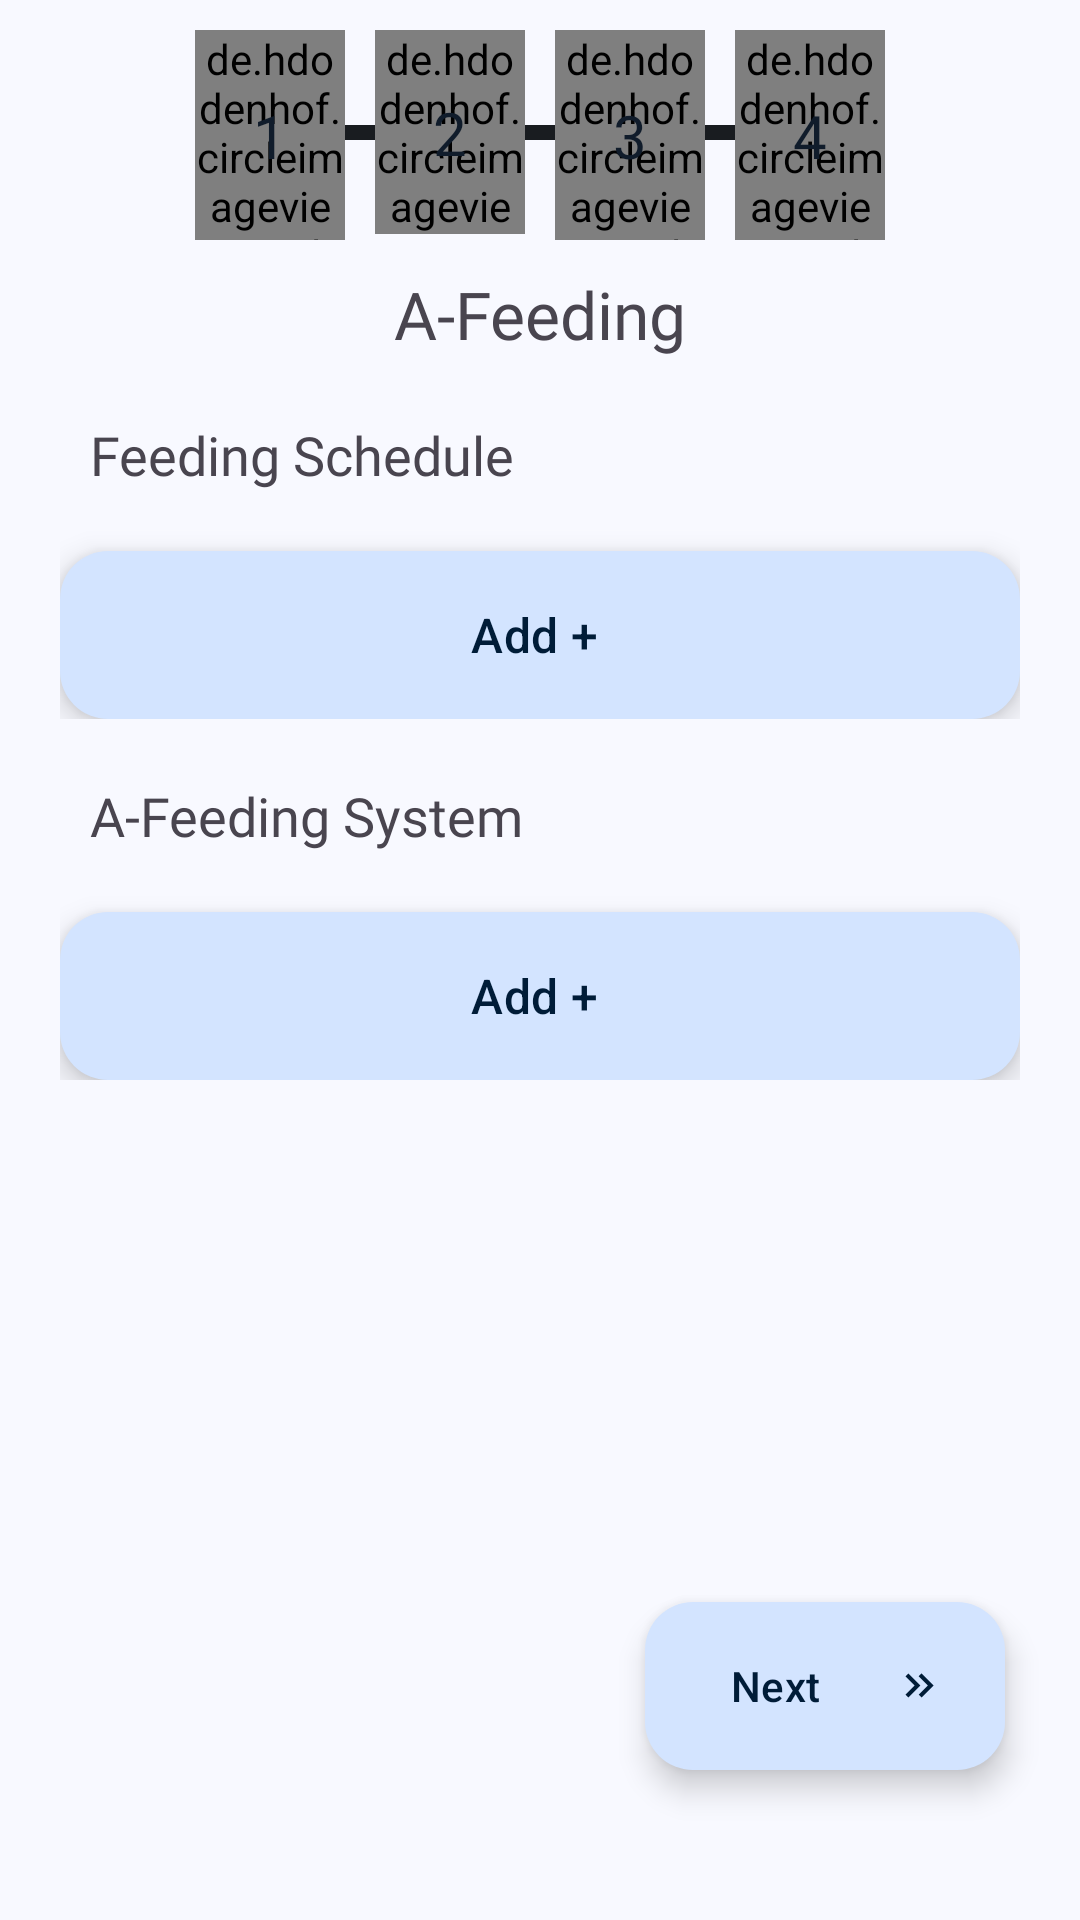

Android layout source for this screen:
<!-- AndroidManifest.xml: application theme Theme.Afeed -->
<!-- res/layout/fragment_a_feeding_form.xml -->
<?xml version="1.0" encoding="utf-8"?>
<androidx.constraintlayout.widget.ConstraintLayout xmlns:android="http://schemas.android.com/apk/res/android"
    xmlns:tools="http://schemas.android.com/tools"
    android:layout_width="match_parent"
    android:layout_height="match_parent"
    xmlns:app="http://schemas.android.com/apk/res-auto"
    tools:context=".ui.fishpondform.afeedingform.AFeedingFormFragment">

    <androidx.core.widget.NestedScrollView
        android:layout_width="match_parent"
        android:layout_height="0dp"
        android:fillViewport="true"
        app:layout_constraintBottom_toBottomOf="parent"
        app:layout_constraintTop_toTopOf="parent">

        <androidx.constraintlayout.widget.ConstraintLayout
            android:layout_width="match_parent"
            android:layout_height="wrap_content"
            android:paddingBottom="200dp"
            >

            <FrameLayout
                android:id="@+id/wrapper_progress_form"
                android:layout_width="wrap_content"
                android:layout_height="wrap_content"
                android:layout_marginTop="10dp"
                app:cardBackgroundColor="@android:color/transparent"
                app:layout_constraintEnd_toEndOf="parent"
                app:layout_constraintStart_toStartOf="parent"
                app:layout_constraintTop_toTopOf="parent">

                <include
                    android:id="@+id/include_progress_form_indicator"
                    layout="@layout/progress_fishpond_form" />

            </FrameLayout>


            <TextView
                android:id="@+id/textView10"
                android:layout_width="wrap_content"
                android:layout_height="wrap_content"
                android:fontFamily="@font/inter_bold"
                android:text="@string/a_feeding"
                android:textSize="22sp"
                android:layout_marginTop="10dp"
                app:layout_constraintEnd_toEndOf="parent"
                app:layout_constraintStart_toStartOf="parent"
                app:layout_constraintTop_toBottomOf="@+id/wrapper_progress_form" />

            <androidx.constraintlayout.widget.ConstraintLayout
                android:id="@+id/cardView4"
                android:layout_width="0dp"
                android:layout_height="wrap_content"
                android:layout_margin="20dp"
                app:layout_constraintEnd_toEndOf="parent"
                app:layout_constraintStart_toStartOf="parent"
                app:layout_constraintTop_toBottomOf="@+id/textView10">

                <TextView
                    android:id="@+id/textView8"
                    android:layout_width="wrap_content"
                    android:layout_height="wrap_content"
                    android:layout_marginStart="10dp"
                    android:fontFamily="@font/inter_bold"
                    android:text="@string/feeding_schedule"
                    android:textSize="18sp"
                    app:layout_constraintStart_toStartOf="parent"
                    app:layout_constraintTop_toTopOf="parent" />

                <androidx.recyclerview.widget.RecyclerView
                    android:id="@+id/recylerView_a_feeding_schedule"
                    android:layout_width="match_parent"
                    android:layout_height="wrap_content"
                    android:layout_marginHorizontal="10dp"
                    android:layout_marginBottom="20dp"
                    app:layout_constraintBottom_toTopOf="@+id/btn_add_a_feeding_schedule"
                    app:layout_constraintEnd_toEndOf="parent"
                    app:layout_constraintStart_toStartOf="parent"
                    app:layout_constraintTop_toBottomOf="@+id/textView8"
                    tools:itemCount="1"
                    tools:listitem="@layout/item_column_card_input_schedule" />

                <com.google.android.material.floatingactionbutton.ExtendedFloatingActionButton
                    android:id="@+id/btn_add_a_feeding_schedule"
                    android:layout_width="match_parent"
                    android:layout_height="wrap_content"
                    android:contentDescription="@string/add"
                    android:text="@string/add"
                    android:textSize="16sp"
                    app:layout_constraintBottom_toBottomOf="parent"
                    app:layout_constraintEnd_toEndOf="parent"
                    app:layout_constraintStart_toStartOf="parent" />

            </androidx.constraintlayout.widget.ConstraintLayout>

            <androidx.constraintlayout.widget.ConstraintLayout
                android:id="@+id/cardView5"
                android:layout_width="0dp"
                android:layout_height="wrap_content"
                android:layout_margin="20dp"
                app:layout_constraintEnd_toEndOf="parent"
                app:layout_constraintStart_toStartOf="parent"
                app:layout_constraintTop_toBottomOf="@+id/cardView4">

                <TextView
                    android:id="@+id/textView9"
                    android:layout_width="wrap_content"
                    android:layout_height="wrap_content"
                    android:layout_marginStart="10dp"
                    android:fontFamily="@font/inter_bold"
                    android:text="@string/a_feeding_system"
                    android:textSize="18sp"
                    app:layout_constraintStart_toStartOf="parent"
                    app:layout_constraintTop_toTopOf="parent" />

                <androidx.recyclerview.widget.RecyclerView
                    android:id="@+id/recylerView_a_feeding_system"
                    android:layout_width="match_parent"
                    android:layout_height="wrap_content"
                    android:layout_marginHorizontal="10dp"
                    android:layout_marginBottom="20dp"
                    app:layout_constraintBottom_toTopOf="@+id/btn_add_a_feeding_system"
                    app:layout_constraintEnd_toEndOf="parent"
                    app:layout_constraintStart_toStartOf="parent"
                    app:layout_constraintTop_toBottomOf="@+id/textView9"
                    tools:itemCount="2"
                    tools:listitem="@layout/item_text_input_layout_with_label" />

                <com.google.android.material.floatingactionbutton.ExtendedFloatingActionButton
                    android:id="@+id/btn_add_a_feeding_system"
                    android:layout_width="match_parent"
                    android:layout_height="wrap_content"
                    android:contentDescription="@string/add"
                    android:text="@string/add"
                    android:textSize="16sp"
                    app:layout_constraintBottom_toBottomOf="parent"
                    app:layout_constraintEnd_toEndOf="parent"
                    app:layout_constraintStart_toStartOf="parent" />

            </androidx.constraintlayout.widget.ConstraintLayout>



        </androidx.constraintlayout.widget.ConstraintLayout>

    </androidx.core.widget.NestedScrollView>

    <com.google.android.material.floatingactionbutton.ExtendedFloatingActionButton
        android:id="@+id/fab_next"
        android:layout_width="wrap_content"
        android:layout_height="wrap_content"
        android:layout_gravity="bottom|end"
        android:layout_marginHorizontal="25dp"
        android:layout_marginVertical="50dp"
        android:contentDescription="@string/next"
        android:drawableEnd="@drawable/ic_double_arrow"
        android:text="@string/next"
        app:layout_constraintBottom_toBottomOf="parent"
        app:layout_constraintEnd_toEndOf="parent"
        />


</androidx.constraintlayout.widget.ConstraintLayout>
<!-- res/layout/progress_fishpond_form.xml (included above) -->
<?xml version="1.0" encoding="utf-8"?>
<androidx.constraintlayout.widget.ConstraintLayout xmlns:android="http://schemas.android.com/apk/res/android"
    xmlns:app="http://schemas.android.com/apk/res-auto"
    xmlns:tools="http://schemas.android.com/tools"
    android:layout_width="match_parent"
    android:layout_height="wrap_content">

    <androidx.constraintlayout.widget.ConstraintLayout
        android:layout_width="wrap_content"
        android:layout_height="wrap_content"
        app:layout_constraintBottom_toBottomOf="parent"
        app:layout_constraintEnd_toEndOf="parent"
        app:layout_constraintStart_toStartOf="parent"
        app:layout_constraintTop_toTopOf="parent">

        <View
            android:layout_width="0dp"
            android:layout_height="5dp"
            android:layout_marginHorizontal="10dp"
            android:background="@color/md_theme_onSurface"
            app:layout_constraintBottom_toBottomOf="@+id/circleImage_indicator_View_2"
            app:layout_constraintEnd_toEndOf="@+id/circleImage_indicator_View_4"
            app:layout_constraintStart_toStartOf="@+id/circleImage_indicator_View_1"
            app:layout_constraintTop_toTopOf="@+id/circleImage_indicator_View_1" />

        <de.hdodenhof.circleimageview.CircleImageView
            android:id="@+id/circleImage_indicator_View_1"
            android:layout_width="50dp"
            android:layout_height="70dp"
            android:src="@color/md_theme_surfaceContainer"
            app:layout_constraintStart_toStartOf="parent"
            app:layout_constraintTop_toTopOf="parent" />

        <TextView
            android:id="@+id/text_indicator_View_1"
            android:layout_width="wrap_content"
            android:layout_height="wrap_content"
            android:fontFamily="@font/inter_bold"
            android:text="@string/_1"
            android:textColor="@color/md_theme_onSecondaryContainer"
            android:textSize="20sp"
            app:layout_constraintBottom_toBottomOf="@+id/circleImage_indicator_View_1"
            app:layout_constraintEnd_toEndOf="@+id/circleImage_indicator_View_1"
            app:layout_constraintStart_toStartOf="@+id/circleImage_indicator_View_1"
            app:layout_constraintTop_toTopOf="@+id/circleImage_indicator_View_1" />

        <de.hdodenhof.circleimageview.CircleImageView
            android:id="@+id/circleImage_indicator_View_2"
            android:layout_width="50dp"
            android:layout_height="68dp"
            android:layout_marginHorizontal="10dp"
            android:src="@color/md_theme_surfaceContainer"
            app:layout_constraintStart_toEndOf="@+id/circleImage_indicator_View_1"
            app:layout_constraintTop_toTopOf="parent" />

        <TextView
            android:id="@+id/text_indicator_View_2"
            android:layout_width="wrap_content"
            android:layout_height="wrap_content"
            android:fontFamily="@font/inter_bold"
            android:text="@string/_2"
            android:textColor="@color/md_theme_onSecondaryContainer"
            android:textSize="20sp"
            app:layout_constraintBottom_toBottomOf="@+id/circleImage_indicator_View_2"
            app:layout_constraintEnd_toEndOf="@+id/circleImage_indicator_View_2"
            app:layout_constraintStart_toStartOf="@+id/circleImage_indicator_View_2"
            app:layout_constraintTop_toTopOf="@+id/circleImage_indicator_View_2" />


        <de.hdodenhof.circleimageview.CircleImageView
            android:id="@+id/circleImage_indicator_View_3"
            android:layout_width="50dp"
            android:layout_height="70dp"
            android:layout_marginHorizontal="10dp"
            android:src="@color/md_theme_surfaceContainer"
            app:layout_constraintStart_toEndOf="@+id/circleImage_indicator_View_2"
            app:layout_constraintTop_toTopOf="parent" />


        <TextView
            android:id="@+id/text_indicator_View_3"
            android:layout_width="wrap_content"
            android:layout_height="wrap_content"
            android:fontFamily="@font/inter_bold"
            android:text="@string/_3"
            android:textColor="@color/md_theme_onSecondaryContainer"
            android:textSize="20sp"
            app:layout_constraintBottom_toBottomOf="@+id/circleImage_indicator_View_3"
            app:layout_constraintEnd_toEndOf="@+id/circleImage_indicator_View_3"
            app:layout_constraintStart_toStartOf="@+id/circleImage_indicator_View_3"
            app:layout_constraintTop_toTopOf="@+id/circleImage_indicator_View_3" />

        <de.hdodenhof.circleimageview.CircleImageView
            android:id="@+id/circleImage_indicator_View_4"
            android:layout_width="50dp"
            android:layout_height="70dp"
            android:layout_marginHorizontal="10dp"
            android:src="@color/md_theme_surfaceContainer"
            app:layout_constraintStart_toEndOf="@+id/circleImage_indicator_View_3"
            app:layout_constraintTop_toTopOf="parent" />


        <TextView
            android:id="@+id/text_indicator_View_4"
            android:layout_width="wrap_content"
            android:layout_height="wrap_content"
            android:fontFamily="@font/inter_bold"
            android:text="@string/_4"
            android:textColor="@color/md_theme_onSecondaryContainer"
            android:textSize="20sp"
            app:layout_constraintBottom_toBottomOf="@+id/circleImage_indicator_View_4"
            app:layout_constraintEnd_toEndOf="@+id/circleImage_indicator_View_4"
            app:layout_constraintStart_toStartOf="@+id/circleImage_indicator_View_4"
            app:layout_constraintTop_toTopOf="@+id/circleImage_indicator_View_4" />

    </androidx.constraintlayout.widget.ConstraintLayout>


</androidx.constraintlayout.widget.ConstraintLayout>
<!-- res/layout/item_column_card_input_schedule.xml (included above) -->
<?xml version="1.0" encoding="utf-8"?>
<androidx.cardview.widget.CardView xmlns:android="http://schemas.android.com/apk/res/android"
    xmlns:app="http://schemas.android.com/apk/res-auto"
    xmlns:tools="http://schemas.android.com/tools"
    android:layout_width="match_parent"
             android:layout_height="wrap_content"
    android:layout_marginVertical="10dp"
    >

    <androidx.constraintlayout.widget.ConstraintLayout
        android:layout_width="match_parent"
        android:layout_height="wrap_content"
        android:paddingVertical="20dp"
        >

        <TextView
            android:id="@+id/textView_Label_time"
            android:layout_width="0dp"
            android:layout_height="wrap_content"
            android:layout_marginStart="8dp"
            android:fontFamily="@font/inter_bold"
            android:text="@string/time"
            android:textSize="14sp"
            app:layout_constraintStart_toStartOf="parent"
            app:layout_constraintTop_toBottomOf="@+id/btn_delete_schedule" />

        <com.google.android.material.textfield.TextInputLayout
            android:id="@+id/textInputlayout_time"
            android:layout_width="match_parent"
            android:layout_height="wrap_content"
            android:hint="@string/time"
            app:startIconDrawable="@drawable/ic_clock"
            android:layout_marginHorizontal="10dp"
            app:layout_constraintStart_toStartOf="@+id/textView_Label_time"
            app:layout_constraintTop_toBottomOf="@+id/textView_Label_time">

            <com.google.android.material.textfield.TextInputEditText
                android:id="@+id/inputText_time"
                android:inputType="date"
                android:layout_width="match_parent"
                android:layout_height="wrap_content" />

        </com.google.android.material.textfield.TextInputLayout>


        <FrameLayout
            android:id="@+id/frameLayout_time_picker_trigger"
            android:layout_width="0dp"
            android:layout_height="0dp"
            app:layout_constraintBottom_toBottomOf="@+id/textInputlayout_time"
            app:layout_constraintEnd_toEndOf="@+id/textInputlayout_time"
            app:layout_constraintStart_toStartOf="@+id/textInputlayout_time"
            app:layout_constraintTop_toTopOf="@+id/textInputlayout_time" />


        <TextView
            android:id="@+id/textView_Label_food_amount"
            android:layout_width="wrap_content"
            android:layout_height="wrap_content"
            android:fontFamily="@font/inter_bold"
            android:layout_marginTop="10dp"
            android:text="@string/food_amount"
            android:textSize="14sp"
            app:layout_constraintStart_toStartOf="@+id/textInputlayout_time"
            app:layout_constraintTop_toBottomOf="@+id/textInputlayout_time" />

        <com.google.android.material.textfield.TextInputLayout
            android:id="@+id/textInputLayout"
            android:layout_width="match_parent"
            android:layout_height="wrap_content"
            android:layout_marginHorizontal="10dp"
            android:hint="@string/food_amount"
            app:layout_constraintStart_toStartOf="@+id/textView_Label_food_amount"
            app:layout_constraintTop_toBottomOf="@+id/textView_Label_food_amount"
            app:startIconDrawable="@drawable/ic_weight">

            <com.google.android.material.textfield.TextInputEditText
                android:id="@+id/inputText_food_amount"
                android:layout_width="match_parent"
                android:layout_height="wrap_content"
                android:inputType="number" />

        </com.google.android.material.textfield.TextInputLayout>


        <CheckBox
            android:id="@+id/checkBox_item_schedule"
            android:layout_width="wrap_content"
            android:layout_height="wrap_content"
            android:text="@string/save_this_edit"
            android:layout_marginEnd="20dp"
            app:layout_constraintEnd_toEndOf="@+id/textInputLayout"
            app:layout_constraintTop_toBottomOf="@+id/textInputLayout" />

        <Button
            android:id="@+id/btn_delete_schedule"
            style="@style/Widget.Material3.Button.TextButton"
            android:textColor="@color/md_theme_error"
            android:layout_width="wrap_content"
            android:layout_height="wrap_content"
            android:text="@string/delete"
            android:layout_marginEnd="20dp"
            android:fontFamily="@font/inter_regular"
            app:layout_constraintEnd_toEndOf="parent"
            app:layout_constraintTop_toTopOf="parent" />


    </androidx.constraintlayout.widget.ConstraintLayout>

</androidx.cardview.widget.CardView>
<!-- res/layout/item_text_input_layout_with_label.xml (included above) -->
<?xml version="1.0" encoding="utf-8"?>
<androidx.constraintlayout.widget.ConstraintLayout xmlns:android="http://schemas.android.com/apk/res/android"
    xmlns:app="http://schemas.android.com/apk/res-auto"
    xmlns:tools="http://schemas.android.com/tools"
    android:layout_width="match_parent"
    android:layout_height="wrap_content"
    android:layout_marginVertical="10dp">

    <TextView
        android:id="@+id/textView_Label"
        android:layout_width="wrap_content"
        android:layout_height="wrap_content"
        android:layout_marginHorizontal="10dp"
        android:fontFamily="@font/inter_bold"
        android:textSize="14sp"
        app:layout_constraintStart_toStartOf="parent"
        app:layout_constraintTop_toTopOf="parent"
        tools:text="Title" />

    <com.google.android.material.textfield.TextInputLayout
        android:id="@+id/textInputlayout"
        android:layout_width="match_parent"
        android:layout_height="wrap_content"
        android:layout_marginHorizontal="10dp"
        android:layout_marginTop="10dp"
        app:layout_constraintStart_toStartOf="@+id/textView_Label"
        app:layout_constraintTop_toBottomOf="@+id/textView_Label"
        app:startIconDrawable="@drawable/ic_id_card"
        tools:hint="PlaceHolder">

        <com.google.android.material.textfield.TextInputEditText
            android:id="@+id/inputText"
            android:layout_width="match_parent"
            android:layout_height="wrap_content" />

    </com.google.android.material.textfield.TextInputLayout>


    <CheckBox
        android:id="@+id/checkBox_item"
        android:layout_width="wrap_content"
        android:layout_height="wrap_content"
        android:text="@string/save_this_edit"
        android:layout_marginEnd="10dp"
        app:layout_constraintEnd_toEndOf="@+id/textInputlayout"
        app:layout_constraintTop_toBottomOf="@+id/textInputlayout" />

    <Button
        android:id="@+id/btn_delete"
        style="@style/Widget.Material3.Button.TextButton"
        android:textColor="@color/md_theme_error"
        android:layout_width="wrap_content"
        android:layout_height="wrap_content"
        android:text="@string/delete"
        android:fontFamily="@font/inter_regular"
        app:layout_constraintEnd_toEndOf="parent"
        app:layout_constraintTop_toTopOf="parent" />


</androidx.constraintlayout.widget.ConstraintLayout>
<!-- resources referenced by this layout -->
<resources>
  <color name="md_theme_error">#BA1A1A</color>
  <color name="md_theme_onSecondaryContainer">#101C2B</color>
  <color name="md_theme_onSurface">#191C20</color>
  <color name="md_theme_surfaceContainer">#ECEDF4</color>
  <!-- drawable ic_double_arrow (drawable) -->
  <vector xmlns:android="http://schemas.android.com/apk/res/android"
      android:width="17dp"
      android:height="17dp"
      android:viewportWidth="17"
      android:viewportHeight="17">
    <path
        android:pathData="M4.773,4.5L3.833,5.44L6.887,8.5L3.833,11.56L4.773,12.5L8.773,8.5L4.773,4.5Z"
        android:fillColor="@color/md_theme_onPrimaryContainer"/>
    <path
        android:pathData="M9.167,4.5L8.227,5.44L11.28,8.5L8.227,11.56L9.167,12.5L13.167,8.5L9.167,4.5Z"
        android:fillColor="@color/md_theme_onPrimaryContainer"/>
  </vector>
  <string name="_1" translatable="false">1</string>
  <string name="_2" translatable="false">2</string>
  <string name="_3" translatable="false">3</string>
  <string name="_4" translatable="false">4</string>
  <string name="a_feeding" translatable="false">A-Feeding</string>
  <string name="a_feeding_system">A-Feeding System</string>
  <string name="add">Add +</string>
  <string name="delete">Delete</string>
  <string name="feeding_schedule">Feeding Schedule</string>
  <string name="food_amount">Food Amount</string>
  <string name="next">Next</string>
  <string name="save_this_edit">Save This Edit</string>
  <string name="time">Time</string>
  <style name="Theme.Afeed" parent="Base.Theme.Afeed" />
  <color name="md_theme_onPrimaryContainer">#001C38</color>
  <color name="black">#FF000000</color>
  <color name="md_theme_primary">#39608F</color>
  <color name="md_theme_onPrimary">#FFFFFF</color>
  <color name="md_theme_primaryContainer">#D3E4FF</color>
  <color name="md_theme_secondary">#545F70</color>
  <color name="md_theme_onSecondary">#FFFFFF</color>
  <color name="md_theme_secondaryContainer">#D7E3F8</color>
  <color name="md_theme_tertiary">#206A4E</color>
  <color name="md_theme_onTertiary">#FFFFFF</color>
  <color name="md_theme_tertiaryContainer">#A9F2CD</color>
  <color name="md_theme_onTertiaryContainer">#002114</color>
  <color name="md_theme_onError">#FFFFFF</color>
  <color name="md_theme_errorContainer">#FFDAD6</color>
  <color name="md_theme_onErrorContainer">#410002</color>
  <color name="md_theme_background">#F8F9FF</color>
  <color name="md_theme_onBackground">#191C20</color>
  <color name="md_theme_surface">#F8F9FF</color>
  <color name="md_theme_surfaceVariant">#DFE2EB</color>
  <color name="md_theme_onSurfaceVariant">#43474E</color>
  <color name="md_theme_outline">#73777F</color>
  <color name="md_theme_outlineVariant">#C3C6CF</color>
  <color name="md_theme_inverseSurface">#2E3035</color>
  <color name="md_theme_inverseOnSurface">#EFF0F7</color>
  <color name="md_theme_inversePrimary">#A3C9FE</color>
  <color name="md_theme_primaryFixed">#D3E4FF</color>
  <color name="md_theme_onPrimaryFixed">#001C38</color>
  <color name="md_theme_primaryFixedDim">#A3C9FE</color>
  <color name="md_theme_onPrimaryFixedVariant">#1D4875</color>
  <color name="md_theme_secondaryFixed">#D7E3F8</color>
  <color name="md_theme_onSecondaryFixed">#101C2B</color>
  <color name="md_theme_secondaryFixedDim">#BBC7DB</color>
  <color name="md_theme_onSecondaryFixedVariant">#3C4858</color>
  <color name="md_theme_tertiaryFixed">#A9F2CD</color>
  <color name="md_theme_onTertiaryFixed">#002114</color>
  <color name="md_theme_tertiaryFixedDim">#8DD5B2</color>
  <color name="md_theme_onTertiaryFixedVariant">#005138</color>
  <color name="md_theme_surfaceDim">#D8DAE0</color>
  <color name="md_theme_surfaceBright">#F8F9FF</color>
  <color name="md_theme_surfaceContainerLowest">#FFFFFF</color>
  <color name="md_theme_surfaceContainerLow">#F2F3FA</color>
  <color name="md_theme_surfaceContainerHigh">#E7E8EE</color>
  <color name="md_theme_surfaceContainerHighest">#E1E2E8</color>
</resources>
